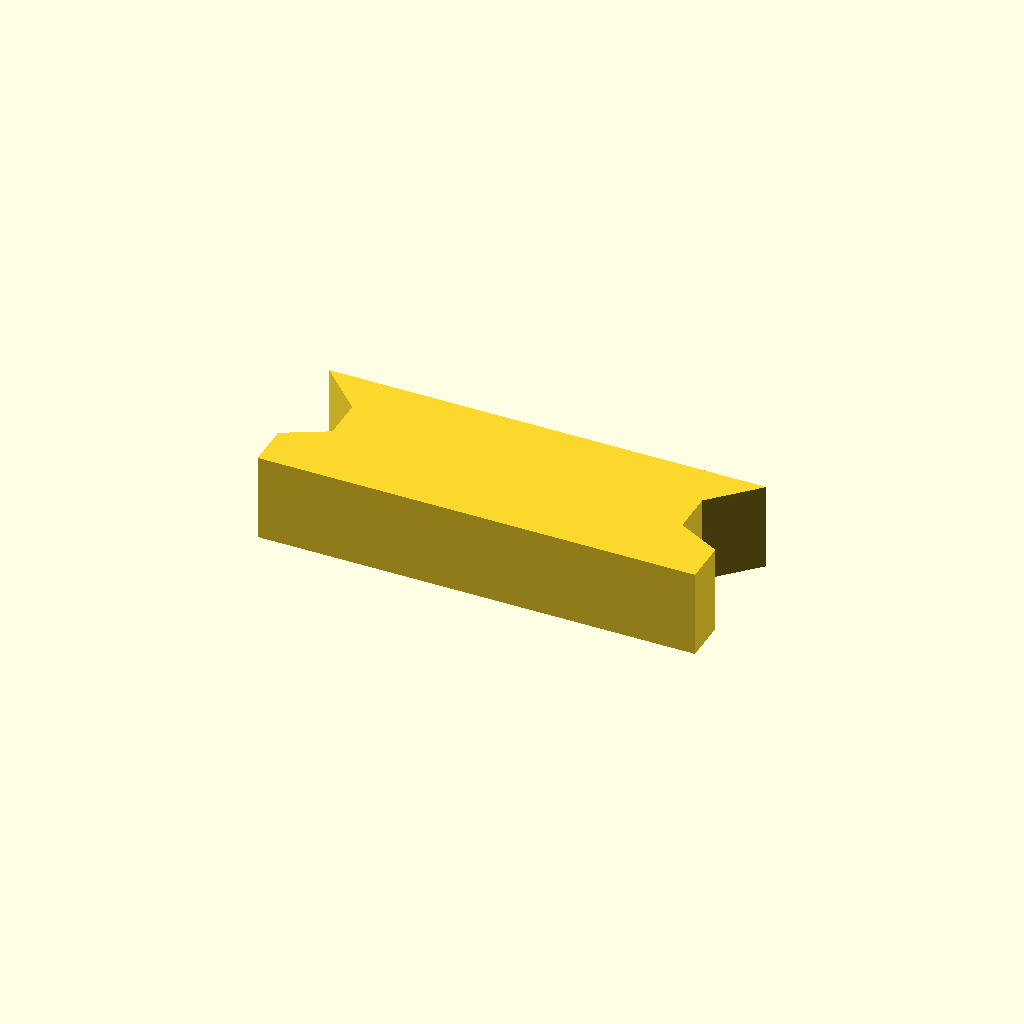
Cell 1: rendered with the file's own defaults.
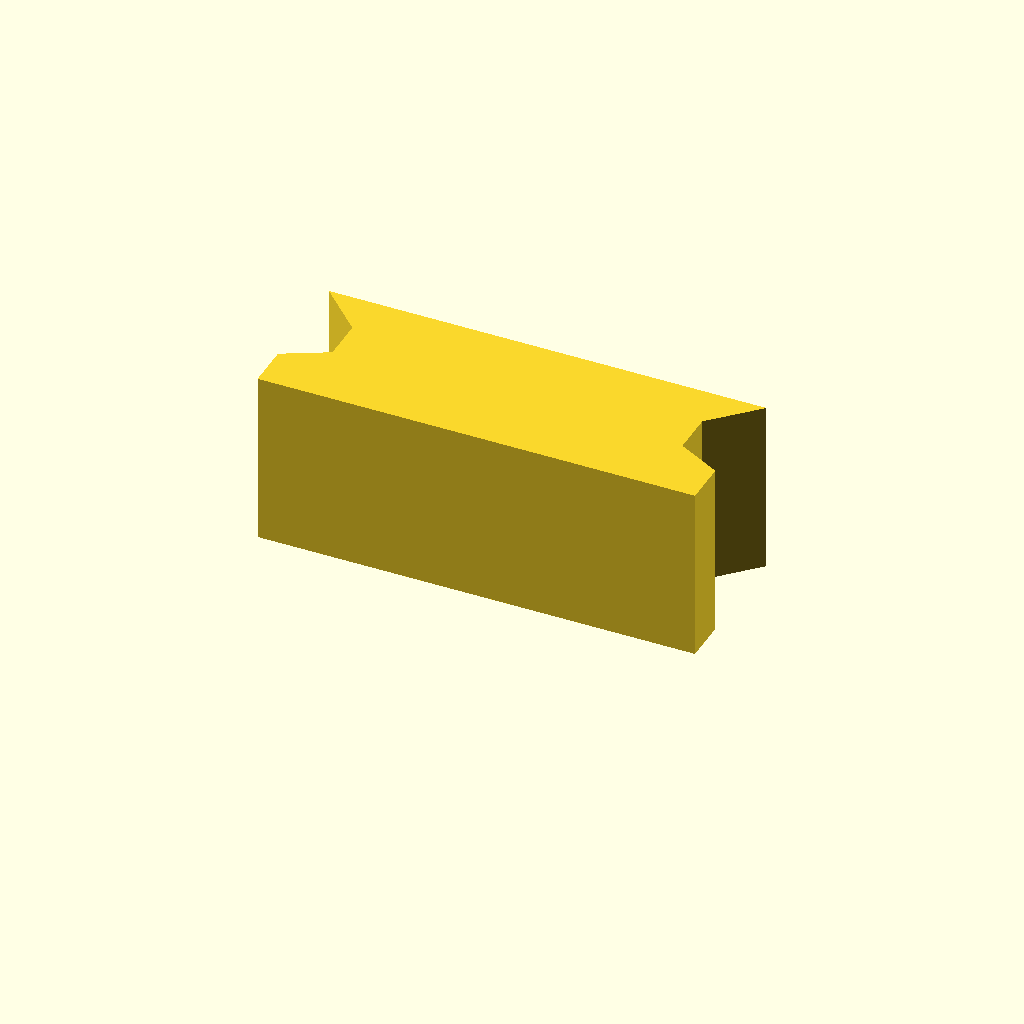
Cell 2: profile_height = 16 (everything else at default).
All cells are drawn from one camera (rotation 55°, 0°, 25°, orthographic, colour scheme Cornfield), so only the parameter changes between them.
OpenSCAD source file optional_data/data/sketch1/keybars/part_0079.scad:
$fn = 32;

// ----------------------------------------------------------------------
// Key bar: dovetail key, 8 mm thick
// ----------------------------------------------------------------------

// --- parameters (mm) ---
profile_height = 8;       // extrusion height
profile_points = 10;      // points of the closed outline

profile = [[0, 0], [40, 0], [40, 4], [36, 6.1], [36, 10], [40, 14], [0, 14], [4, 10], [4, 6.1], [0, 4]];  // single closed polygon, 10 points, counter clockwise

// --- the one profile operation ---
linear_extrude(height = profile_height) polygon(points = profile);
Parameter table extracted from the source (name, type, default, range or options):
profile_height: number, default 8
profile_points: number, default 10
